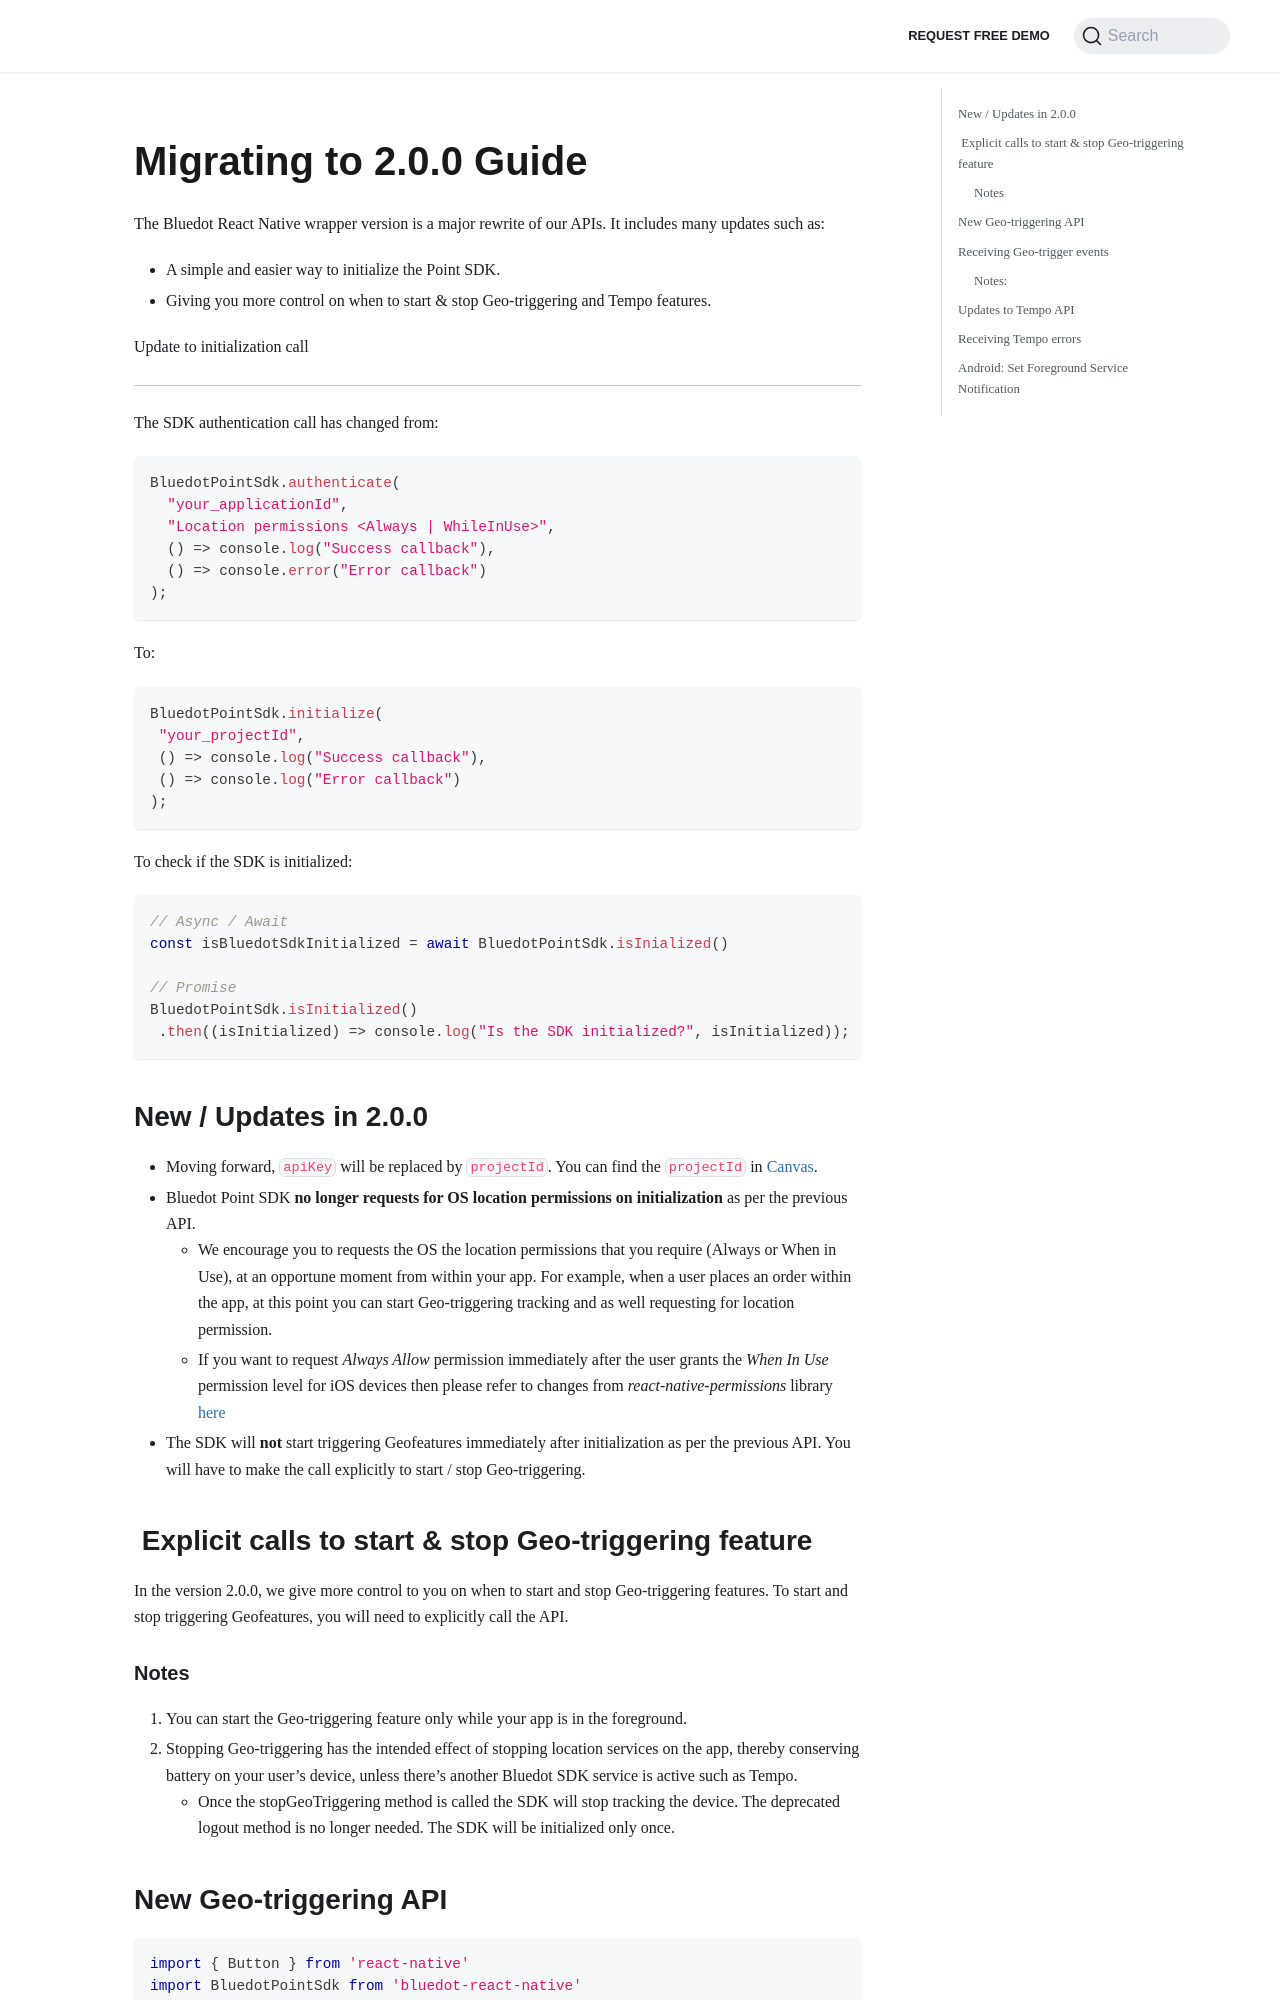

repository: Bluedot-Innovation/documentation · page: versions/Point SDK 15/React Native/Migration Guides/Migrating to 2.0.0 guide.html · generator: docusaurus

Migrating to 2.0.0 Guide
=======================================

The Bluedot React Native wrapper version is a major rewrite of our APIs. It includes many updates such as:

*   A simple and easier way to initialize the Point SDK.
*   Giving you more control on when to start & stop Geo-triggering and Tempo features.

Update to initialization call  

--------------------------------

The SDK authentication call has changed from: 

```js
BluedotPointSdk.authenticate( 
  "your_applicationId", 
  "Location permissions <Always | WhileInUse>", 
  () => console.log("Success callback"), 
  () => console.error("Error callback") 
);
```

To:

```js
BluedotPointSdk.initialize(
 "your_projectId",
 () => console.log("Success callback"),
 () => console.log("Error callback")
);
```

To check if the SDK is initialized:

```js
// Async / Await
const isBluedotSdkInitialized = await BluedotPointSdk.isInialized()

// Promise
BluedotPointSdk.isInitialized()
 .then((isInitialized) => console.log("Is the SDK initialized?", isInitialized));
 ```

New / Updates in 2.0.0
----------------------

*   Moving forward, `apiKey` will be replaced by `projectId`. You can find the `projectId` in [Canvas](../../../../Canvas/Overview.md). 
*   Bluedot Point SDK **no longer requests for OS location permissions on initialization** as per the previous API.
    *   We encourage you to requests the OS the location permissions that you require (Always or When in Use), at an opportune moment from within your app. For example, when a user places an order within the app, at this point you can start Geo-triggering tracking and as well requesting for location permission.
    *   If you want to request _Always Allow_ permission immediately after the user grants the _When In Use_ permission level for iOS devices then please refer to changes from _react-native-permissions_ library [here](https://github.com/zoontek/react-native-permissions/pull/529/files#r550209147)
*   The SDK will **not** start triggering Geofeatures immediately after initialization as per the previous API. You will have to make the call explicitly to start / stop Geo-triggering.

 Explicit calls to start & stop Geo-triggering feature
------------------------------------------------------

In the version 2.0.0, we give more control to you on when to start and stop Geo-triggering features. To start and stop triggering Geofeatures, you will need to explicitly call the API.
